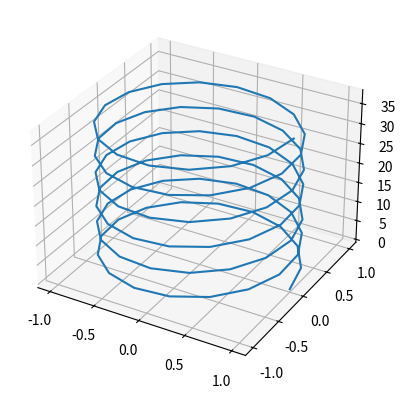

Write the Python code that produced this figure.
import numpy as np

from mpl_toolkits import mplot3d
import matplotlib.pyplot as plt
# This class should generate a trajectory for an agent to follow.
# 1. Inputs should be size of trajectory as well as locations
# 2. Type of trajectories (square, circle, triangle, corkscrew)
# 3. A function to be called that will go through steps and return a Cartesian position

def circle_traj(num_points, centre_x, centre_y, centre_z, radius):
    t = np.linspace(0, 2*np.pi, num_points)
    x = centre_x + (np.cos(t) * radius)
    y = centre_y + (np.sin(t) * radius)
    z = np.zeros_like(t) + centre_z
    return x,y,z

def line_traj(num_points, start_x, start_y, start_z, end_x, end_y, end_z):
    x = np.linspace(start_x, end_x, num_points)
    y = np.linspace(start_y, end_y, num_points)
    z = np.linspace(start_z, end_z, num_points)
    return x,y,z

def polygon_traj(num_points, points):
    x = []
    y = []
    z = []
    for i in range(1, len(points)):
        start = points[i-1]
        end = points[i]
        x_temp, y_temp, z_temp = line_traj(num_points, start[0], start[1], start[2], end[0], end[1], end[2])
        x.append(x_temp)
        y.append(y_temp)
        z.append(z_temp)

    return np.concatenate(x), np.concatenate(y), np.concatenate(z)

def helix_traj(num_points, num_revs, R, a, xyz=[0,0,0]):
    t = np.linspace(0, num_revs * 2 * np.pi, num_points)
    x = R * np.cos(t) + xyz[0]
    y = R * np.sin(t) + xyz[1]
    z = a * t + xyz[2]
    return x,y,z

if __name__ == '__main__':
    x,y,z = helix_traj(100, 6, 1, 1)
    fig = plt.figure()
    ax = fig.add_subplot(111, projection='3d')
    ax.plot3D(x, y, z)
    plt.show()
